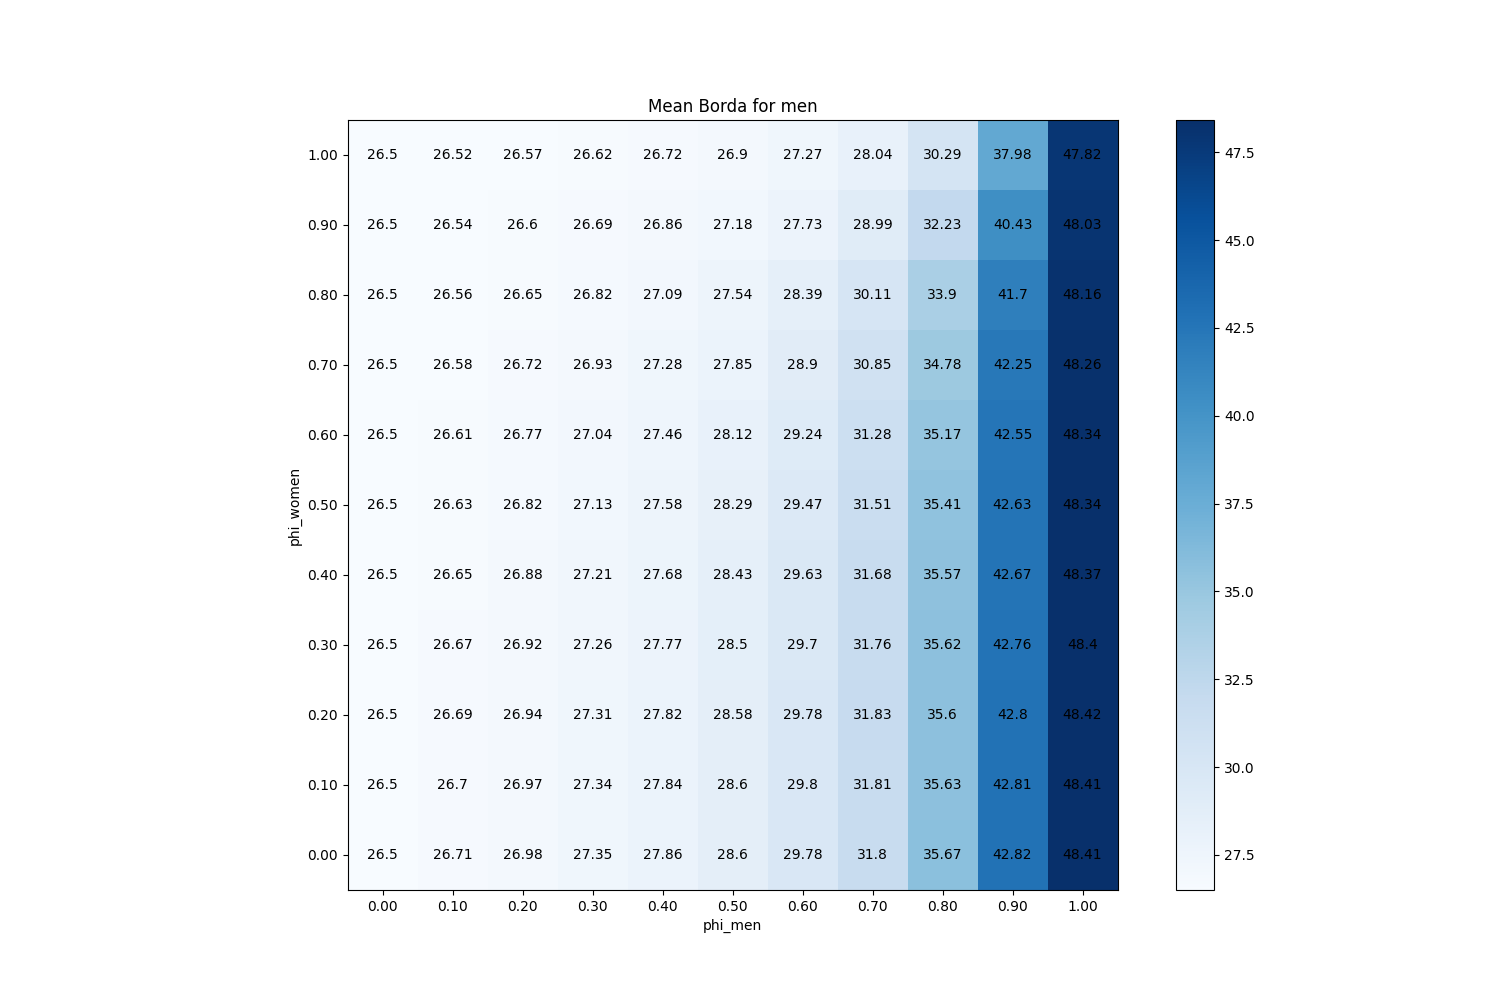

Data behind this chart, as committed beside it:
phi_men, phi_women
(0.0, 0.0), 26.5
(0.1, 0.0), 26.71
(0.2, 0.0), 26.98
(0.3, 0.0), 27.35
(0.4, 0.0), 27.86
(0.5, 0.0), 28.6
(0.6, 0.0), 29.78
(0.7, 0.0), 31.8
(0.8, 0.0), 35.67
(0.9, 0.0), 42.82
(1.0, 0.0), 48.41
(0.0, 0.1), 26.5
(0.1, 0.1), 26.7
(0.2, 0.1), 26.97
(0.3, 0.1), 27.34
(0.4, 0.1), 27.84
(0.5, 0.1), 28.6
(0.6, 0.1), 29.8
(0.7, 0.1), 31.81
(0.8, 0.1), 35.63
(0.9, 0.1), 42.81
(1.0, 0.1), 48.41
(0.0, 0.2), 26.5
(0.1, 0.2), 26.69
(0.2, 0.2), 26.94
(0.3, 0.2), 27.31
(0.4, 0.2), 27.82
(0.5, 0.2), 28.58
(0.6, 0.2), 29.78
(0.7, 0.2), 31.83
(0.8, 0.2), 35.6
(0.9, 0.2), 42.8
(1.0, 0.2), 48.42
(0.0, 0.3), 26.5
(0.1, 0.3), 26.67
(0.2, 0.3), 26.92
(0.3, 0.3), 27.26
(0.4, 0.3), 27.77
(0.5, 0.3), 28.5
(0.6, 0.3), 29.7
(0.7, 0.3), 31.76
(0.8, 0.3), 35.62
(0.9, 0.3), 42.76
(1.0, 0.3), 48.4
(0.0, 0.4), 26.5
(0.1, 0.4), 26.65
(0.2, 0.4), 26.88
(0.3, 0.4), 27.21
(0.4, 0.4), 27.68
(0.5, 0.4), 28.43
(0.6, 0.4), 29.63
(0.7, 0.4), 31.68
(0.8, 0.4), 35.57
(0.9, 0.4), 42.67
(1.0, 0.4), 48.37
(0.0, 0.5), 26.5
(0.1, 0.5), 26.63
(0.2, 0.5), 26.82
(0.3, 0.5), 27.13
(0.4, 0.5), 27.58
... 61 more rows
